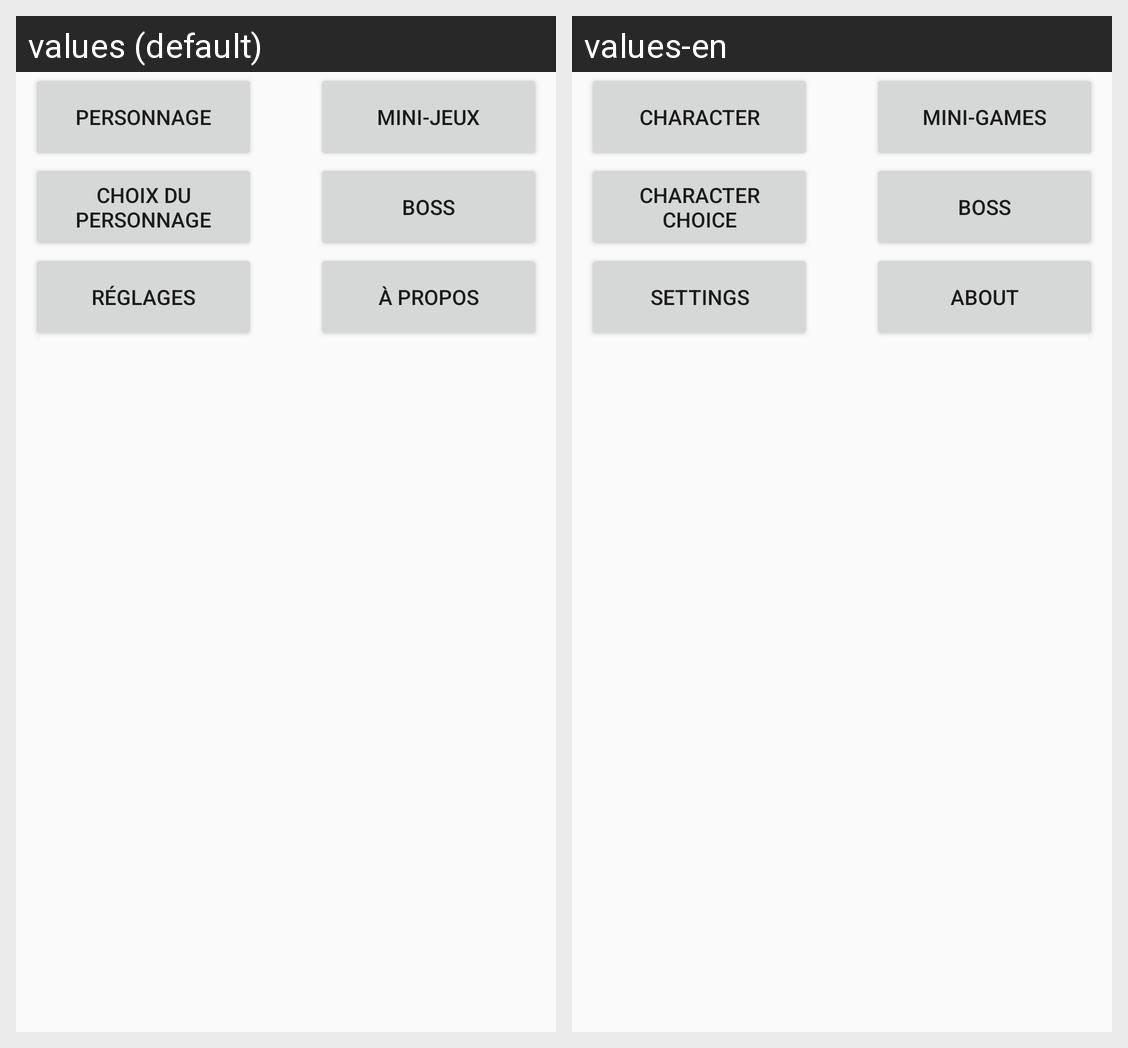

Here is an Android app screen in its default locale and in the app's own translations. Write out the translated-string differences for the strings that appear on this screen.
Android screen res/layout/main_menu.xml rendered under 2 locales, left to right: values (default), values-en. Device: Nexus 5 (rendered at 1080×1920; each locale shown at half size, 540×960, under a caption strip naming it); theme AppTheme.
Strings drawn on this screen, with the default value and each locale's value (text and hints the layout hard-codes, and strings that could not be matched under every locale, appear in the picture but are not listed):

but_main_menu_1
  values: Personnage
  values-en: Character

mini_jeux
  values: Mini-jeux
  values-en: Mini-games

choix_du_personnage
  values: Choix du personnage
  values-en: Character choice

boss
  values: Boss
  values-en: Boss

reglages
  values: Réglages
  values-en: Settings

propos
  values: À propos
  values-en: About
